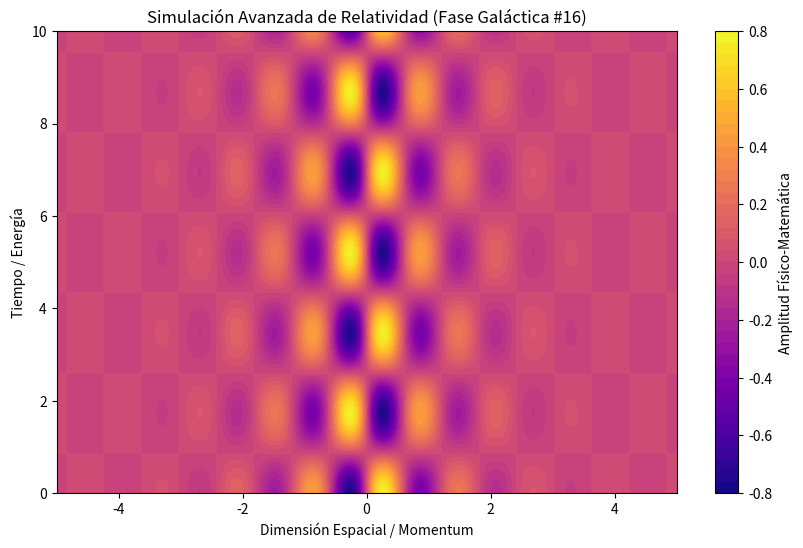

Source code (Python):
%matplotlib inline
# Simulación Galáctica: Relatividad - Variante 16
import numpy as np
import matplotlib.pyplot as plt

# Parámetros Físicos Aleatorios
param_1 = 5.188
param_2 = 1.812
param_3 = 0.925

t = np.linspace(0, 10, 500)
x = np.linspace(-5, 5, 500)
X, T = np.meshgrid(x, t)

# Ecuación Base (Avanzada)
Z = np.sin(X * param_1) * np.cos(T * param_2) * np.exp(-np.abs(X) * param_3)

plt.figure(figsize=(10, 6))
plt.contourf(X, T, Z, 50, cmap='plasma')
plt.colorbar(label='Amplitud Físico-Matemática')
plt.title(r'Simulación Avanzada de Relatividad (Fase Galáctica #16)')
plt.xlabel('Dimensión Espacial / Momentum')
plt.ylabel('Tiempo / Energía')
plt.show()
